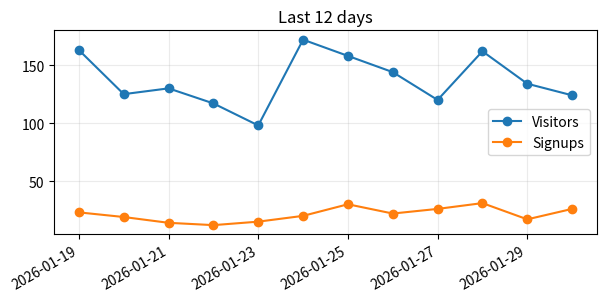

Here is the Python script that generated this plot:
import numpy as np
import pandas as pd
from matplotlib import pyplot as plt

print("Hello World")
print(f"NumPy {np.__version__} | Pandas {pd.__version__}")

rng = np.random.default_rng(42)
traffic = pd.DataFrame({
    "day": pd.date_range("2026-01-01", periods=30),
    "visitors": rng.integers(80, 180, size=30),
    "conversion_rate": rng.uniform(0.08, 0.24, size=30),
})
traffic["signups"] = (traffic.visitors * traffic.conversion_rate).round().astype(int)
traffic.head()

days = 12  # Try a value from 3 to 30

view = traffic.tail(days)
fig, ax = plt.subplots(figsize=(7, 3))
ax.plot(view.day, view.visitors, marker="o", label="Visitors")
ax.plot(view.day, view.signups, marker="o", label="Signups")
ax.set_title(f"Last {days} days")
ax.grid(alpha=0.25)
ax.legend()
fig.autofmt_xdate()
plt.show()

pd.DataFrame({
    "metric": ["Visitors", "Signups", "Conversion"],
    "value": [
        int(view.visitors.sum()),
        int(view.signups.sum()),
        f"{view.signups.sum() / view.visitors.sum():.1%}",
    ],
})
